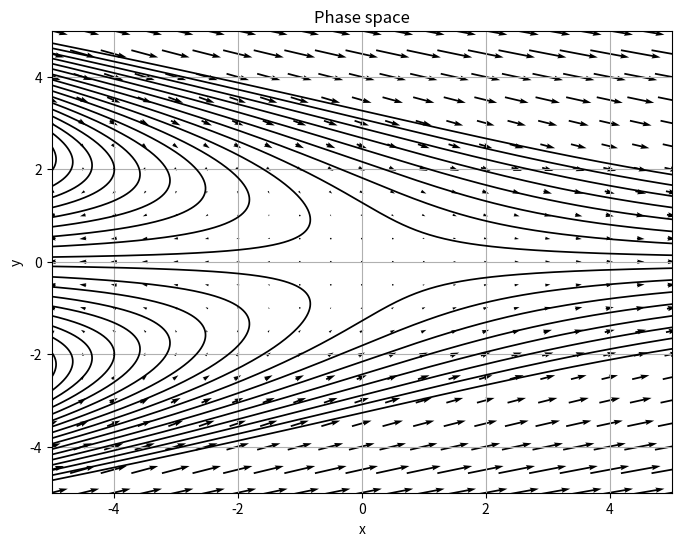

Recreate this plot in Python.
import matplotlib.pyplot as plt
from scipy import *
from scipy import integrate
from scipy.integrate import ode
import numpy as np
import math

# Step 1: Define system, where x[0] = x and x[1] = y
###############################################################################
def sys(t,x):
    return np.array([ x[0]+(x[1])**2, -1*x[1] ])
###############################################################################

# Step 2: Plot vector field
###############################################################################
# Get the frame out
fig = plt.figure(figsize = (8,6))
ax = fig.add_subplot(1,1,1)

##Quiverplot
# Define a grid and compute direction at each point
x = np.linspace(-5,5,21)
y = np.linspace(-5,5,21)

x1 , y1 = np.meshgrid(x,y)                     #create a grid
dx , dy = sys(0,[x1,y1])                       #compute growth rate on the grid
ax.quiver(x1, y1, dx, dy, pivot='mid')

## If you want your vectors to be normalized, do the following:
## 1. Comment out line 27.
## 2. Uncomment lines 32-36
# m = (np.hypot(dx, dy))                       # norm growth rate 
# m[ m == 0] = 1.                              # avoid zero division errors 
# dx /= m                                      # normalize each arrows
# dy /= m
# ax.quiver(x1, y1, dx, dy, m, pivot='mid')


# Step 3: Solution curves
################################################################################
t0 = 0; tEnd = 5; dt = 0.01;
r = ode(sys).set_integrator('vode', method='bdf',max_step=dt)

## Set as many initial conditions as needed
# Use the loop below to plot a range of initial points
# If only a few points are desired, disable the section below and enable line
# 48, changing the points as needed:
# ic = [[0,1],[1,3]]
#///////////////////////////////
s = [[-6,-5]] 
x = -6; y = -5
s = [[x,y]]; step = 0.1
a = np.arange(-5,5,step)
for j in range(len(a)):
    new=[];
    while len(s)<=len(a):
        y = y+step
        new = [x,y]
        s.append(new)
        j = j+1

ic = s
#//////////////////////////////
for k in range(len(ic)):
    Y = [];T = [];S = [];
    r.set_initial_value(ic[k], t0).set_f_params()
    while r.successful() and r.t +dt < tEnd:
        r.integrate(r.t+dt)
        Y.append(r.y)

    S = np.array(np.real(Y))
    ax.plot(S[:,0],S[:,1],color = 'k', lw = 1.25)
    ax.set_xlim(-5,5)
    ax.set_ylim(-5,5)

## Graph labels ##
ax.grid()
ax.set_xlabel("x")
ax.set_ylabel("y")
ax.set_title("Phase space")
fig.show()
input()
